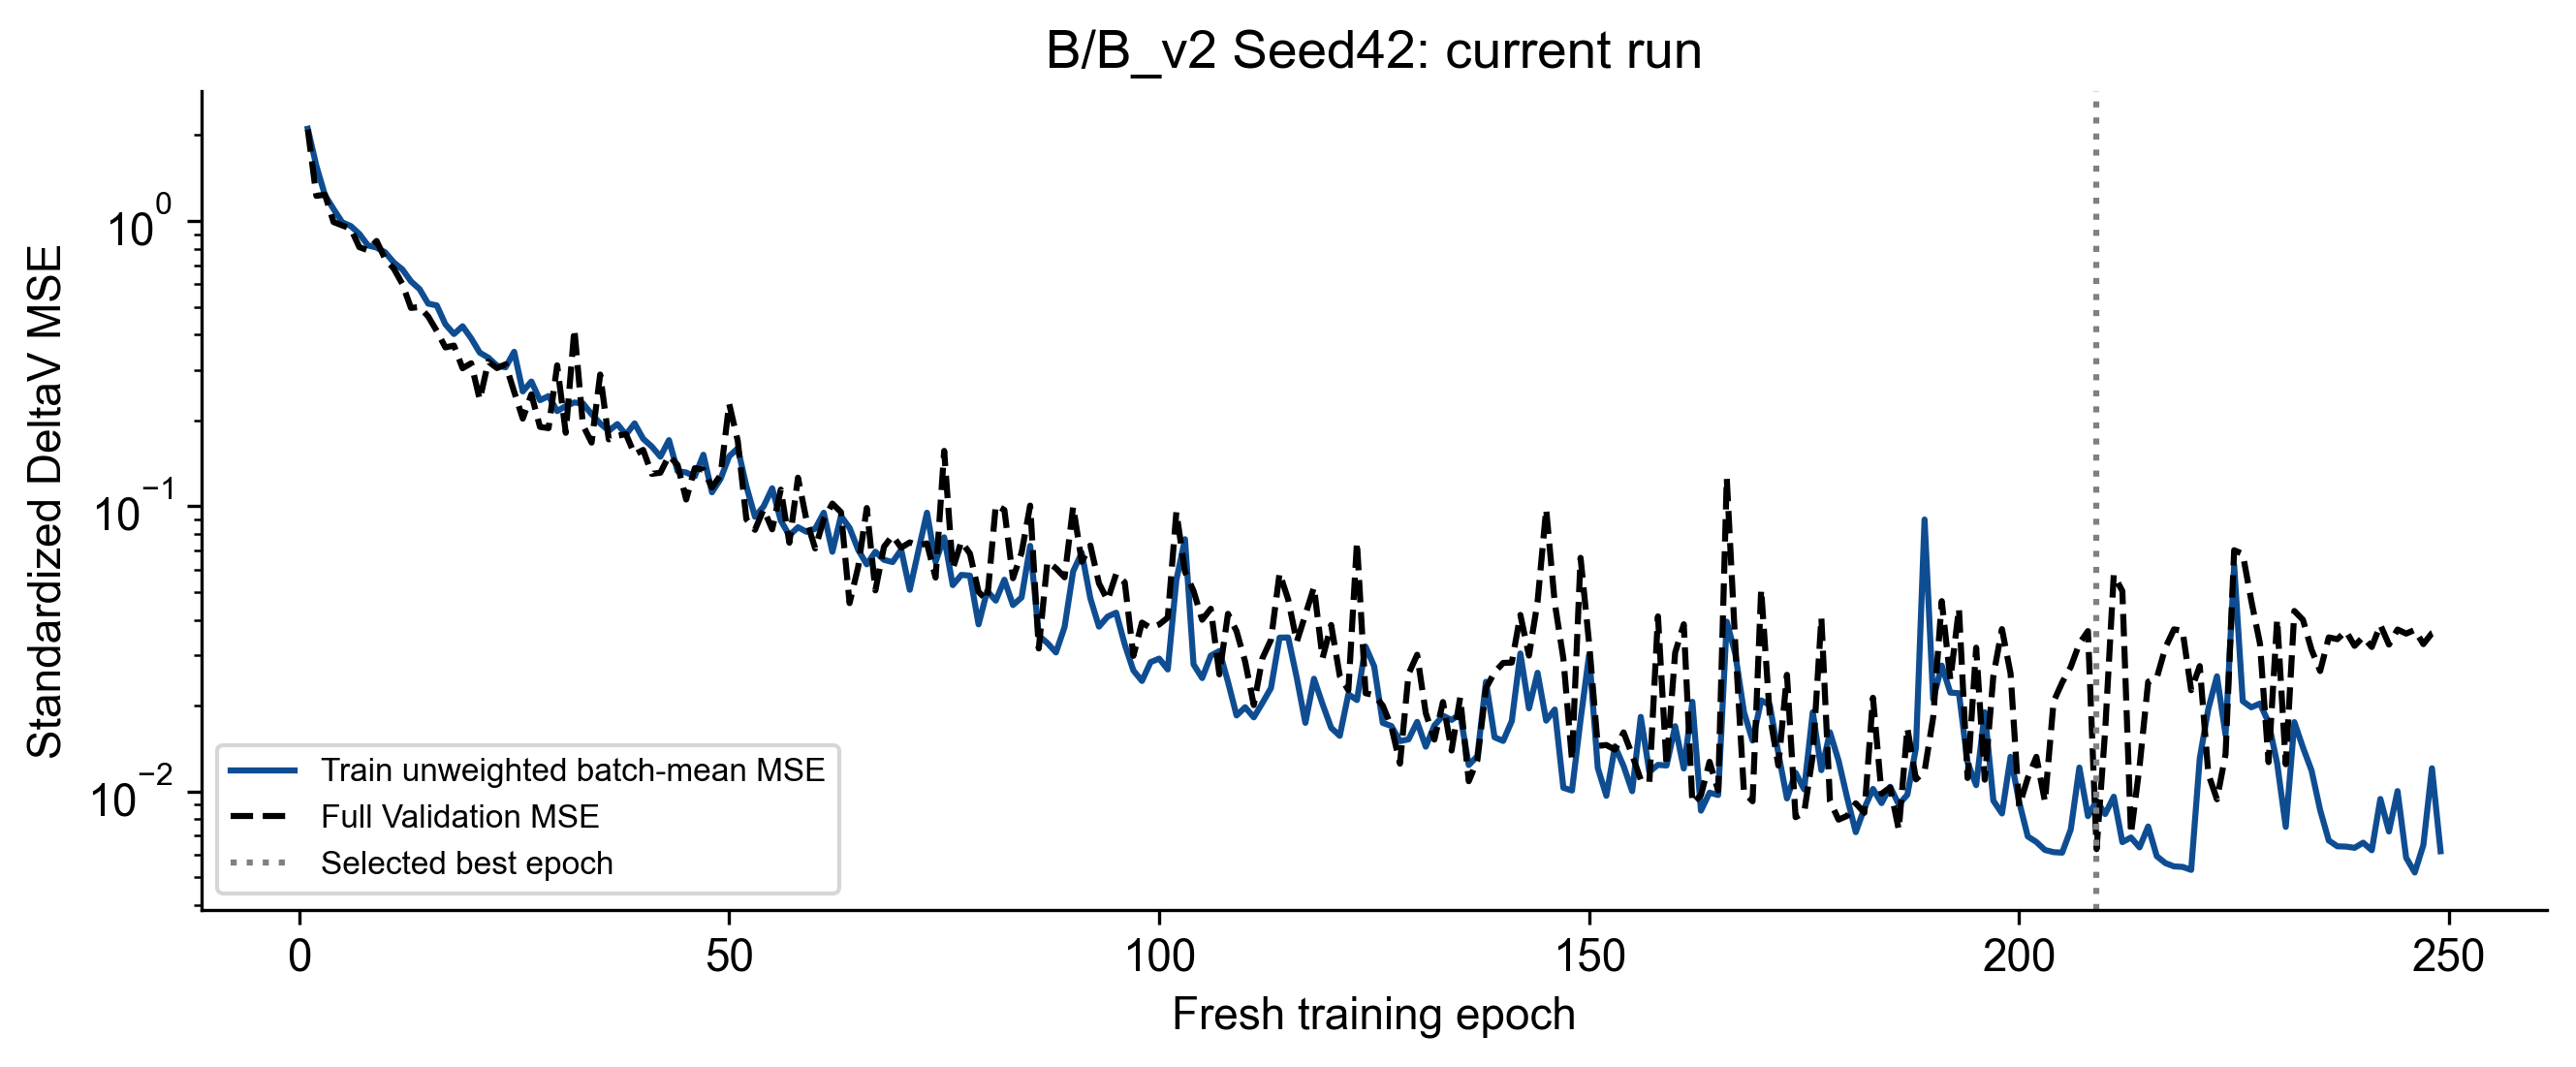

The data file committed next to this chart (first rows):
epoch, train_optimized_loss, train_unweighted_batch_MSE, weighted_loss, validation_MSE, best_epoch, stale_epochs, optimizer_steps, backward_calls, gradient_norm_min, gradient_norm_max, clipped_fraction, sampler_order_sha256, state_sha256, rng, epoch_seconds, lstm_encoder_parameter_grad_norm, lstm_encoder_parameters_with_grad, cnn_parameter_grad_norm, cnn_parameters_with_grad, gate_parameter_grad_norm, gate_parameters_with_grad, lstm_output_grad_norm, cnn_output_grad_norm
1, 2.106, 2.106, False, 2.095, 1, 0, 55, 55, 0.1566, 65.54, 0.7818, 6836eb65135a6bec90ebef9627cc16538f81b614…, b914034cdabefe71f1d9736f8ccae9729926d975…, {'cpu': 'f3d94fcdf1348ee467fba8202bd9dab…, 3.441, 0.2002, 4, 0.1698, 8, 0.0007566, 4, 0.005115, 0.0006393
2, 1.561, 1.561, False, 1.225, 2, 0, 110, 110, 0.1304, 20.24, 0.8364, 237926ee287139a1c51b532fe8061899196342d1…, 2c338207127c79f5efbb21d11e37f175688acc11…, {'cpu': 'f3d94fcdf1348ee467fba8202bd9dab…, 3.509, 0.02261, 4, 0.004326, 8, 4.5048916945233941e-05, 4, 0.0003625, 4.5083757868269458e-05
3, 1.232, 1.232, False, 1.237, 2, 1, 165, 165, 0.1074, 6.3, 0.6727, c8d45b7e5048600f2ebecf8207299c06e494f938…, 6e7f5b158597400288ed57fb0b2264c3d641a49c…, {'cpu': 'f3d94fcdf1348ee467fba8202bd9dab…, 3.538, 0.0115, 4, 0.001211, 8, 0.0001402, 4, 0.0003651, 4.5248652895679697e-05
4, 1.102, 1.102, False, 0.9919, 4, 0, 220, 220, 0.271, 4.971, 0.6727, 93d18e47774727f5d9e7c2f9d8a892d041db6c93…, b0aa3126aceedd1ff305aefd86f5f723fcd07b3f…, {'cpu': 'f3d94fcdf1348ee467fba8202bd9dab…, 3.557, 0.02606, 4, 0.000379, 8, 2.7771939130616374e-05, 4, 8.7292144598904997e-05, 1.0751657100627199e-05
5, 0.9903, 0.9903, False, 0.9656, 5, 0, 275, 275, 0.1563, 1.561, 0.1273, bcf625b2e2bd91aac00e90d1ba1aca2ad25c5283…, 8684e62b3bc34d3cea34446636182154d6af7ce3…, {'cpu': 'f3d94fcdf1348ee467fba8202bd9dab…, 3.31, 0.04787, 4, 0.0002976, 8, 2.1377947632572614e-05, 4, 0.0001005, 1.239235916727921e-05
6, 0.9605, 0.9605, False, 0.9411, 6, 0, 330, 330, 0.1365, 0.8688, 0, c32ff517ee7780de9ded30074d05ccef90f5752b…, 109245c3e512741ca439fb94c19545e7f66f1638…, {'cpu': 'f3d94fcdf1348ee467fba8202bd9dab…, 3.3, 0.03688, 4, 7.0426911406684667e-05, 8, 1.0524030585656874e-05, 4, 4.2598832806106657e-05, 5.2600748858822044e-06
7, 0.9012, 0.9012, False, 0.8098, 7, 0, 385, 385, 0.3548, 2.075, 0.6, 7c7337fe7ccdb1c252266835e7b89925ed9b4e88…, d044bef37f50689f7d9fd9a8c2ebe23b0d986919…, {'cpu': 'f3d94fcdf1348ee467fba8202bd9dab…, 3.333, 0.3862, 4, 0.0001662, 8, 2.9799282401654636e-06, 4, 4.317528146202676e-05, 5.3145427045819815e-06
8, 0.8216, 0.8216, False, 0.7899, 8, 0, 440, 440, 0.2943, 5.145, 0.5273, d11253d9c724c4155c58b7ceb967a9f589c2b881…, 9e1e25ed0442da5749ddbe9345d0acc4a36e85fd…, {'cpu': 'f3d94fcdf1348ee467fba8202bd9dab…, 3.334, 0.174, 4, 0.001575, 8, 7.0620299084112048e-05, 4, 0.0002668, 3.2357245800085366e-05
9, 0.8072, 0.8072, False, 0.8516, 8, 1, 495, 495, 0.3341, 3.169, 0.5273, 4725254c71eeeeb6b0eef189fb4cd41d91b448c9…, 33b021997599c3972d9568197474db7b007dba4e…, {'cpu': 'f3d94fcdf1348ee467fba8202bd9dab…, 3.267, 0.6796, 4, 0.00175, 8, 0.001051, 4, 0.001414, 0.0001729
10, 0.7771, 0.7771, False, 0.7359, 10, 0, 550, 550, 0.3327, 7.29, 0.4545, 472c41a37f55dcd000caec7325531743ae05dc30…, 7d7916f180d60c79011c509809334158b0fd6a17…, {'cpu': 'f3d94fcdf1348ee467fba8202bd9dab…, 3.315, 2.204, 4, 0.00994, 8, 0.002999, 4, 0.004693, 0.0005738
11, 0.7161, 0.7161, False, 0.6816, 11, 0, 605, 605, 0.6313, 6.152, 0.5273, 2b036c8d393bd35784474916e2bf044ad2052c76…, 317adeabc9a2a696386fb79db748e7d5fd4d559a…, {'cpu': 'f3d94fcdf1348ee467fba8202bd9dab…, 3.388, 0.2123, 4, 0.001849, 8, 0.001389, 4, 0.001505, 0.0001837
12, 0.677, 0.677, False, 0.6019, 12, 0, 660, 660, 0.8515, 7.421, 0.9818, 1e92449cb2067a6eb95d21a7313a2ec04ce28365…, 588a4ce1aaf20d35e9b3781e62651486d4f0d0dc…, {'cpu': 'f3d94fcdf1348ee467fba8202bd9dab…, 3.285, 0.2537, 4, 0.003472, 8, 0.002287, 4, 0.002073, 0.0002544
13, 0.6147, 0.6147, False, 0.496, 13, 0, 715, 715, 1.064, 9.672, 1, 2b3dbdf08cf4935938f61601e328716fa04f0429…, fd28ed7b3871e19f5d536b0e6d2f71f7c37762d1…, {'cpu': 'f3d94fcdf1348ee467fba8202bd9dab…, 3.31, 0.8127, 4, 0.002594, 8, 8.3864877524320036e-05, 4, 0.001894, 0.0002369
14, 0.5775, 0.5775, False, 0.4996, 13, 1, 770, 770, 1.623, 10.97, 1, b0b1abd644442756368cb7109596fab843887b5b…, 64f80db98be4f0db0f2b4d7c7612081c2b00c4b7…, {'cpu': 'f3d94fcdf1348ee467fba8202bd9dab…, 3.343, 0.3068, 4, 0.001961, 8, 0.0004764, 4, 0.002543, 0.0003236
15, 0.5136, 0.5136, False, 0.4632, 15, 0, 825, 825, 2.129, 30.08, 1, 00ea85a6b5a262ef3ed730d6ad06b749d5a1ee87…, 153bf711788bdcfe29f6805f65090c10fa4e5a81…, {'cpu': 'f3d94fcdf1348ee467fba8202bd9dab…, 3.347, 0.6588, 4, 0.004481, 8, 0.001584, 4, 0.003365, 0.000431
16, 0.5062, 0.5062, False, 0.4119, 16, 0, 880, 880, 1.825, 22.4, 1, 39e9d5ecab06a078768c7686075a12628147e936…, 68775076abd823ed650a2c4ad349f95fb3d0f53e…, {'cpu': 'f3d94fcdf1348ee467fba8202bd9dab…, 3.388, 2.176, 4, 0.01244, 8, 0.0005627, 4, 0.006415, 0.0008366
17, 0.4348, 0.4348, False, 0.3606, 17, 0, 935, 935, 1.292, 13.15, 1, a3a91e542d08715ee7ab295013bc59d2ba7a3cd7…, ead3647ab86500bb8cf7cb0e2f23f6a713968f5a…, {'cpu': 'f3d94fcdf1348ee467fba8202bd9dab…, 3.361, 0.7459, 4, 0.007642, 8, 0.001574, 4, 0.004953, 0.0006531
18, 0.4018, 0.4018, False, 0.3661, 17, 1, 990, 990, 0.7613, 14.11, 0.9818, 43bcb34b1141f7cc3b4589113bd203f31f229c12…, 099c54fe76213bf614e5b60ffb4e9d3e8f68ce26…, {'cpu': 'f3d94fcdf1348ee467fba8202bd9dab…, 3.282, 1.286, 4, 0.009575, 8, 0.0002826, 4, 0.005121, 0.000678
19, 0.4278, 0.4278, False, 0.3048, 19, 0, 1045, 1045, 1.701, 28.48, 1, eb6980bf383911b25bc6c653d2b144ce8cd426c8…, b3294c18918cdaf4244030923c5042fe5d65bfd6…, {'cpu': 'f3d94fcdf1348ee467fba8202bd9dab…, 3.285, 0.9868, 4, 0.005141, 8, 0.003531, 4, 0.004103, 0.0005539
20, 0.3882, 0.3882, False, 0.3173, 19, 1, 1100, 1100, 1.484, 23.05, 1, f0816fcc1636c79fa777fef49165771f40a5287c…, 6b60e536702722e534e60cfd7cec2abdb76b52b9…, {'cpu': 'f3d94fcdf1348ee467fba8202bd9dab…, 3.374, 1.309, 4, 0.009834, 8, 0.004761, 4, 0.009164, 0.001279
21, 0.3457, 0.3457, False, 0.2365, 21, 0, 1155, 1155, 1.305, 23.96, 1, 68b67c249a4c6e8f0147c6fe99cf8e55d2d9bb04…, 705b65eebf2ec8d9cd930b65ca9cba1125dcaf07…, {'cpu': 'f3d94fcdf1348ee467fba8202bd9dab…, 3.365, 1.29, 4, 0.006518, 8, 0.0005329, 4, 0.004954, 0.0007142
22, 0.332, 0.332, False, 0.3218, 21, 1, 1210, 1210, 1.034, 20.63, 1, 6cdc1e4344bf93b19cd57d2ff19e1da9bcca6e92…, 17930f8cde643d0cfdc4ac9d51e2d4379a676b10…, {'cpu': 'f3d94fcdf1348ee467fba8202bd9dab…, 3.424, 0.4834, 4, 0.00377, 8, 0.0006986, 4, 0.002878, 0.0004207
23, 0.3113, 0.3113, False, 0.3052, 21, 2, 1265, 1265, 1.058, 27.55, 1, 60ae8a1fca2986d6a207f2d60b870cecdda3d60f…, 7d733a0d8e30744d521611f71be9b6ac9a3b84c1…, {'cpu': 'f3d94fcdf1348ee467fba8202bd9dab…, 3.843, 4.124, 4, 0.01851, 8, 0.005534, 4, 0.01501, 0.002198
24, 0.3073, 0.3073, False, 0.3146, 21, 3, 1320, 1320, 1.145, 42.94, 1, 7f8c22a8503f1bf9ffdcbe71998cf8a71e57052e…, 2aa0aa429a96b8c3ae5375805f04d45657e2c2d2…, {'cpu': 'f3d94fcdf1348ee467fba8202bd9dab…, 3.621, 1.948, 4, 0.01001, 8, 0.002863, 4, 0.00697, 0.001056
25, 0.3481, 0.3481, False, 0.252, 21, 4, 1375, 1375, 0.9735, 43.06, 0.9818, 7b234c2e796e367e2e1d91d76c12e0d19493cc99…, 529a92afd21b11a5f6ba649d017811af899efdf3…, {'cpu': 'f3d94fcdf1348ee467fba8202bd9dab…, 3.853, 1.566, 4, 0.004844, 8, 0.0006304, 4, 0.003196, 0.0004921
26, 0.2528, 0.2528, False, 0.2029, 26, 0, 1430, 1430, 1.759, 21.16, 1, 698c689f224aa299d051912a4cc279f5a9e8e596…, 0d75a07f2e211dc0ce3bb19d0767e492089679cd…, {'cpu': 'f3d94fcdf1348ee467fba8202bd9dab…, 3.808, 0.569, 4, 0.006832, 8, 0.0009501, 4, 0.004578, 0.0007123
27, 0.2739, 0.2739, False, 0.2469, 26, 1, 1485, 1485, 1.217, 40.79, 1, dd19740eac6b5f0fcbfb0483183af0372df5308a…, 8def6e78d8367fca1e828866b78800a7ce60f94c…, {'cpu': 'f3d94fcdf1348ee467fba8202bd9dab…, 3.755, 0.4648, 4, 0.003317, 8, 0.0002481, 4, 0.003209, 0.0005087
28, 0.2355, 0.2355, False, 0.1899, 28, 0, 1540, 1540, 1.241, 20.42, 1, 1f1a2f12273ff6b1e0ae446f6c41b134e8992a5c…, 247a291e449a962f437dcd0faa83235685fe3eda…, {'cpu': 'f3d94fcdf1348ee467fba8202bd9dab…, 3.91, 2.207, 4, 0.005974, 8, 0.0001341, 4, 0.004871, 0.0007732
29, 0.2435, 0.2435, False, 0.188, 29, 0, 1595, 1595, 1.138, 28.49, 1, dceb914b1d9fa9f536ad2283df6a34fb9bd4bd84…, 04364f5ae1688d43a0e114f5ca06795c906e906b…, {'cpu': 'f3d94fcdf1348ee467fba8202bd9dab…, 3.85, 0.8464, 4, 0.004824, 8, 0.0002326, 4, 0.004608, 0.0007337
30, 0.2157, 0.2157, False, 0.312, 29, 1, 1650, 1650, 0.8786, 26.87, 0.9818, 827348580799010698e9dc34c4d0b91326eac7d9…, 329fd4b91b10bb7f7be4929b9f1aeb05153e983e…, {'cpu': 'f3d94fcdf1348ee467fba8202bd9dab…, 3.431, 0.7699, 4, 0.005674, 8, 0.001992, 4, 0.004771, 0.0007784
31, 0.2247, 0.2247, False, 0.181, 31, 0, 1705, 1705, 1.373, 37.81, 1, c004ee0135e0bec6e48593580ce20159da1e7e4b…, f4f10a42442f80cdb90cd05fb1b7159754269cff…, {'cpu': 'f3d94fcdf1348ee467fba8202bd9dab…, 3.427, 1.15, 4, 0.007101, 8, 0.002556, 4, 0.004933, 0.0008146
32, 0.2313, 0.2313, False, 0.4185, 31, 1, 1760, 1760, 0.8483, 42.68, 0.9818, 7d65cf0fcd3f5bc4fbab7ae5f2e533673b61c327…, 5736d0e720ecf69da585d72c77fc91c418682620…, {'cpu': 'f3d94fcdf1348ee467fba8202bd9dab…, 3.301, 0.8442, 4, 0.01618, 8, 0.005102, 4, 0.01475, 0.002459
33, 0.2294, 0.2294, False, 0.1923, 31, 2, 1815, 1815, 0.9478, 43.11, 0.9636, 49be096a9cd87ade2612b2827916527853191bb0…, 790b9297992c6a13b4a808cf6c2d2052295c2145…, {'cpu': 'f3d94fcdf1348ee467fba8202bd9dab…, 3.385, 1.211, 4, 0.008418, 8, 0.0008539, 4, 0.008441, 0.001422
34, 0.2104, 0.2104, False, 0.1672, 34, 0, 1870, 1870, 1.364, 23.14, 1, 312dc1bdb449710b4a0717583aec88701856f1b9…, 64a3302ec76aa2133ebb3e2ec988880d7f7da11f…, {'cpu': 'f3d94fcdf1348ee467fba8202bd9dab…, 3.539, 1.807, 4, 0.00604, 8, 0.0008692, 4, 0.005791, 0.001006
35, 0.1953, 0.1953, False, 0.2898, 34, 1, 1925, 1925, 0.7374, 25.29, 0.9636, ac9873d904a7d79168065bb342afc91d7000edf9…, 392865966df75ca14ea86c1549762448f50f8b8f…, {'cpu': 'f3d94fcdf1348ee467fba8202bd9dab…, 3.381, 0.1224, 4, 0.002122, 8, 0.0006984, 4, 0.002448, 0.0004321
36, 0.1841, 0.1841, False, 0.1717, 34, 2, 1980, 1980, 0.8156, 18.35, 0.9636, df30b284ae937ae0e29272fb1628029954e8cf6b…, 70dda738c4fc2fff442a4ec0c1aa2e1bee2245e6…, {'cpu': 'f3d94fcdf1348ee467fba8202bd9dab…, 3.401, 2.048, 4, 0.006049, 8, 0.001538, 4, 0.004452, 0.0007821
37, 0.1943, 0.1943, False, 0.1767, 34, 3, 2035, 2035, 1.178, 60.77, 1, d6cfe6867633e0db6c3a28adfaecc89b1f833449…, 0f081a50a0f4b989cd13d88de6d2f13bca067a80…, {'cpu': 'f3d94fcdf1348ee467fba8202bd9dab…, 3.353, 2.693, 4, 0.006073, 8, 0.001182, 4, 0.005049, 0.0008953
38, 0.1783, 0.1783, False, 0.1792, 34, 4, 2090, 2090, 0.4417, 22.46, 0.9091, 1dc827959aa8f27ba7b37791079f532d4e3356f2…, 1916351a2054a158207e5e904df5cbbf1e2e660a…, {'cpu': 'f3d94fcdf1348ee467fba8202bd9dab…, 3.308, 1.315, 4, 0.009324, 8, 0.001508, 4, 0.007531, 0.001354
39, 0.1954, 0.1954, False, 0.1521, 39, 0, 2145, 2145, 0.7788, 22.48, 0.9818, e7c8d506cc326a81c3c7b9f0f595fd2c872e60f4…, e4c7b227125daf2ed56e4ced8583ff8d0e1eec25…, {'cpu': 'f3d94fcdf1348ee467fba8202bd9dab…, 3.333, 0.9881, 4, 0.004289, 8, 0.001407, 4, 0.003959, 0.0007094
40, 0.1725, 0.1725, False, 0.1577, 39, 1, 2200, 2200, 0.8813, 34.42, 0.9636, 6757ac316ff4566594431ee794e53b69e74d42cc…, d9ff4b55540d603ec6841ebea6f804d082648baf…, {'cpu': 'f3d94fcdf1348ee467fba8202bd9dab…, 3.478, 0.4423, 4, 0.003489, 8, 0.0008746, 4, 0.002399, 0.0004316
41, 0.1621, 0.1621, False, 0.13, 41, 0, 2255, 2255, 0.7976, 28.16, 0.9636, e3ee9bdbb89f8eb9431e3bd01ecb0aee1af94061…, bedbdfae569507deeb66cf970d05954183bd646b…, {'cpu': 'f3d94fcdf1348ee467fba8202bd9dab…, 3.561, 0.262, 4, 0.004031, 8, 0.0009624, 4, 0.004872, 0.0008752
42, 0.1493, 0.1493, False, 0.1312, 41, 1, 2310, 2310, 0.7586, 27.07, 0.9273, 0b95eb5efd6fdd445fee57c7df1aa375d3fdb9a1…, 5c83c52011a49f3a7e633a4a30c36a5b10582525…, {'cpu': 'f3d94fcdf1348ee467fba8202bd9dab…, 3.596, 0.8785, 4, 0.006487, 8, 0.0008366, 4, 0.005338, 0.0009698
43, 0.1706, 0.1706, False, 0.1506, 41, 2, 2365, 2365, 0.9227, 28.11, 0.9636, 1cf6be54df78c29c2d65d89126fec71bc308c99e…, 49d094d835778f33fbdb1e090490460ebb35e3b3…, {'cpu': 'f3d94fcdf1348ee467fba8202bd9dab…, 3.464, 0.9816, 4, 0.004936, 8, 0.0006208, 4, 0.004111, 0.0007571
44, 0.1329, 0.1329, False, 0.1397, 41, 3, 2420, 2420, 0.6876, 18.34, 0.9455, d559d952f8bc7ddc5cf97a07b5566ed7f2a9ba16…, ff06774a5644f91ebe7b50e7822153a94ad4124d…, {'cpu': 'f3d94fcdf1348ee467fba8202bd9dab…, 3.262, 1.295, 4, 0.005292, 8, 5.6414039136143401e-05, 4, 0.00353, 0.0006536
45, 0.1314, 0.1314, False, 0.1056, 45, 0, 2475, 2475, 0.648, 20.86, 0.8364, bf6a9ae3ee540b02b20a19e5a8e50a90a2f9154f…, 5fd577e22acc9a1d759ac5a2cb8f14775b5759a8…, {'cpu': 'f3d94fcdf1348ee467fba8202bd9dab…, 3.47, 0.1143, 4, 0.004458, 8, 0.001518, 4, 0.004442, 0.0008322
46, 0.1273, 0.1273, False, 0.1361, 45, 1, 2530, 2530, 0.8912, 26.01, 0.9818, f9cf7cf0741145fdd3e26fbe8ad11c6c61592357…, 847015131b15978525c3c8a9166b0b6f4fd05158…, {'cpu': 'f3d94fcdf1348ee467fba8202bd9dab…, 3.575, 0.402, 4, 0.01811, 8, 0.003736, 4, 0.01355, 0.002581
47, 0.1516, 0.1516, False, 0.1345, 45, 2, 2585, 2585, 0.4976, 39.28, 0.9091, dd8f16317ea07b3a43ed27eaeadd9ba27a2a10b2…, 9aead163e23c3bd4f03f7f76966123e1373e26d3…, {'cpu': 'f3d94fcdf1348ee467fba8202bd9dab…, 3.492, 0.6173, 4, 0.004656, 8, 0.001379, 4, 0.003535, 0.0006759
48, 0.112, 0.112, False, 0.1165, 45, 3, 2640, 2640, 0.4797, 19.41, 0.8909, 2aa478e640a8c57741b88b084c51254ce2ad2821…, 5026075a424a453c15c29f794a1f04d8c903de87…, {'cpu': 'f3d94fcdf1348ee467fba8202bd9dab…, 3.582, 0.3918, 4, 0.008217, 8, 0.0006075, 4, 0.006833, 0.001337
49, 0.1248, 0.1248, False, 0.1286, 45, 4, 2695, 2695, 0.6134, 24.73, 0.8727, 8c6974f5e0ad36b676e3ab0b3a5aaa2c43cba0d0…, 849ab0fdbcbe2904c7e99d350029eddc0312a929…, {'cpu': 'f3d94fcdf1348ee467fba8202bd9dab…, 3.558, 1.068, 4, 0.005965, 8, 0.001379, 4, 0.004768, 0.0009467
50, 0.1497, 0.1497, False, 0.2287, 45, 5, 2750, 2750, 0.5964, 50.54, 0.9273, ec2ff88b855e506cf8962a25ad05440c31378d1d…, fcf92dfa9dc6fad78db34c97cb0183840b536656…, {'cpu': 'f3d94fcdf1348ee467fba8202bd9dab…, 3.54, 0.3905, 4, 0.004581, 8, 0.001425, 4, 0.003325, 0.0006625
51, 0.1598, 0.1598, False, 0.1696, 45, 6, 2805, 2805, 0.6145, 31.12, 0.8909, bbe4e79c67048a7e048a5a5c26d0d0ce59bd6a12…, 22a80ef2e14fa1a1870eb8fc758f8ea74041ff4d…, {'cpu': 'f3d94fcdf1348ee467fba8202bd9dab…, 3.607, 1.35, 4, 0.01036, 8, 0.004061, 4, 0.006776, 0.00134
52, 0.1176, 0.1176, False, 0.09014, 52, 0, 2860, 2860, 0.482, 52.25, 0.8182, 435243e974e710e9c90738e532c4329b945284ee…, 660eac369c6cd60990fe87af73f3f01709aa1eb8…, {'cpu': 'f3d94fcdf1348ee467fba8202bd9dab…, 3.637, 0.7407, 4, 0.007178, 8, 0.001314, 4, 0.00317, 0.0006324
53, 0.09192, 0.09192, False, 0.08269, 53, 0, 2915, 2915, 0.2634, 14.19, 0.7273, 1d7e25827462e485344fefc398103e0d371233a7…, 3d622466c6b8a165eba0972aa07ae3e75dde7bf7…, {'cpu': 'f3d94fcdf1348ee467fba8202bd9dab…, 3.406, 0.1481, 4, 0.005281, 8, 0.000799, 4, 0.004606, 0.0009119
54, 0.09989, 0.09989, False, 0.09763, 53, 1, 2970, 2970, 0.3257, 20.84, 0.9091, 936a7b3e68bca722f9779a06b138532a16e38a5f…, fefd2dd4868504bef7ac52d343728e969379d93d…, {'cpu': 'f3d94fcdf1348ee467fba8202bd9dab…, 3.467, 0.5622, 4, 0.007907, 8, 0.0009317, 4, 0.004895, 0.0009632
55, 0.1157, 0.1157, False, 0.08307, 53, 2, 3025, 3025, 0.5206, 20.28, 0.8364, 4c3d6ac9494dfceaeb999549ac13dc8c4f0444f9…, 47c42b2a783e4f191af56e5d5c479ed6be4c17c4…, {'cpu': 'f3d94fcdf1348ee467fba8202bd9dab…, 3.423, 0.1883, 4, 0.006169, 8, 0.0007801, 4, 0.003378, 0.0006647
56, 0.08914, 0.08914, False, 0.1145, 53, 3, 3080, 3080, 0.3652, 21.77, 0.7636, b388830c825a17bac1e70f3a96e88d815d36e75e…, 32397d1c2e41ac4bad40969e4df6a74ff63e97ac…, {'cpu': 'f3d94fcdf1348ee467fba8202bd9dab…, 3.497, 0.07986, 4, 0.005803, 8, 0.003476, 4, 0.00572, 0.00111
57, 0.07907, 0.07907, False, 0.07453, 57, 0, 3135, 3135, 0.3681, 24.09, 0.7455, 3f2610ab25d5f609c25ddceeb8f638ba6636d247…, 07f0773e2a60bd857f3c13762e104d2fc3cfacec…, {'cpu': 'f3d94fcdf1348ee467fba8202bd9dab…, 3.45, 0.3203, 4, 0.002629, 8, 0.0001108, 4, 0.002119, 0.000428
58, 0.08448, 0.08448, False, 0.126, 57, 1, 3190, 3190, 0.6147, 27.3, 0.7818, c7f9c4fe5776da883214d2288e576fc082bac4b5…, 8763f68dab4d6e1227d470c736218701d315f79a…, {'cpu': 'f3d94fcdf1348ee467fba8202bd9dab…, 3.473, 0.609, 4, 0.003776, 8, 0.001409, 4, 0.003221, 0.0006525
59, 0.08143, 0.08143, False, 0.08918, 57, 2, 3245, 3245, 0.3234, 17.58, 0.7273, 244f464eed4590b1e205192f7abdbfc831830a24…, 381128ed56efef27044fb8c79efacd14c3de6cbb…, {'cpu': 'f3d94fcdf1348ee467fba8202bd9dab…, 3.378, 1.28, 4, 0.007963, 8, 0.0007911, 4, 0.004, 0.0007996
60, 0.08345, 0.08345, False, 0.07117, 60, 0, 3300, 3300, 0.3409, 20.8, 0.7091, 33cfbeeb69a0df4142234e159ac6864b0e7a5b1d…, 589827e0d4faf29fa805b1b47e6cde6a81a249d1…, {'cpu': 'f3d94fcdf1348ee467fba8202bd9dab…, 3.33, 0.2177, 4, 0.004531, 8, 0.0002178, 4, 0.00263, 0.0005304
... 189 more rows
